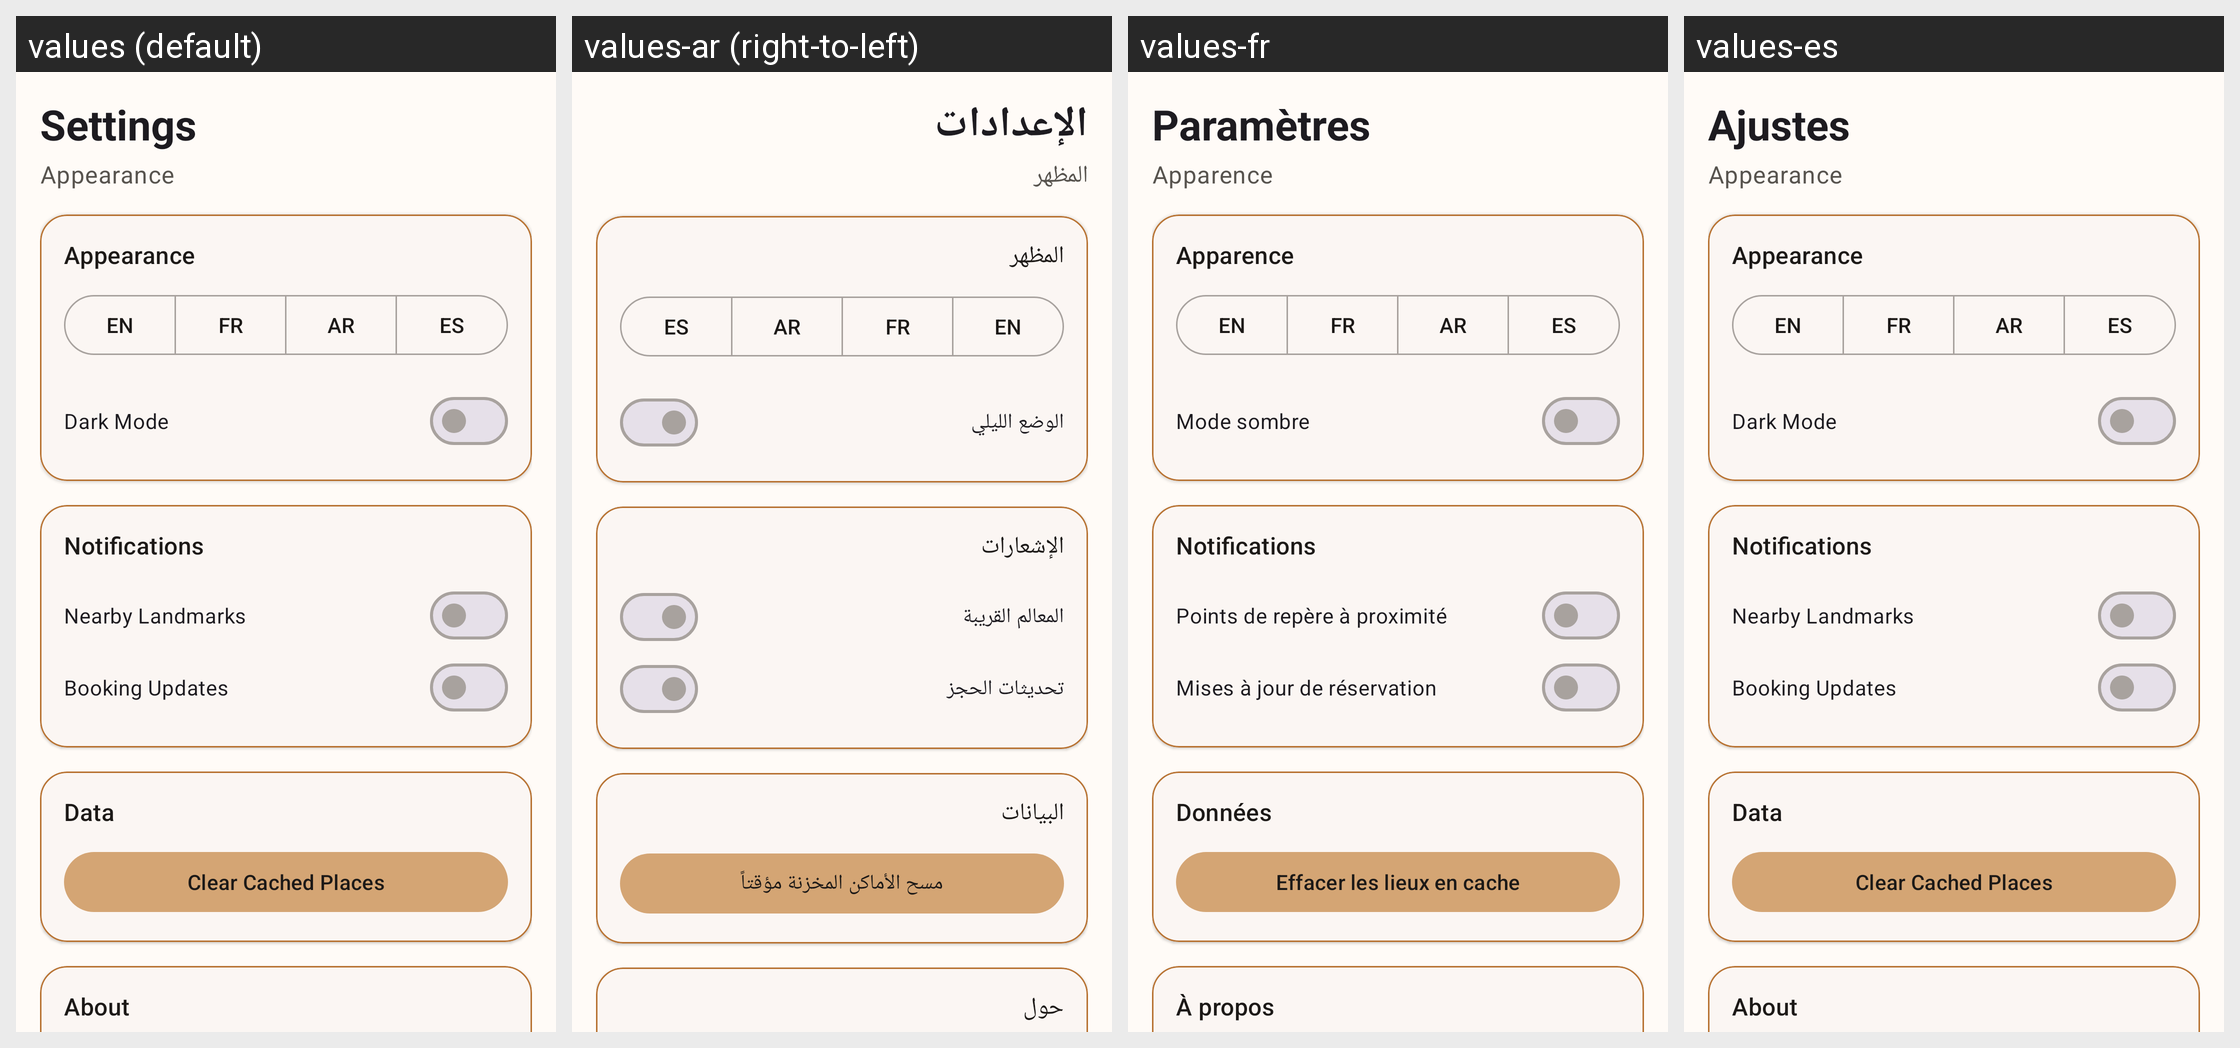

For this localized Android screen grid, give each drawn string resource with its value in every locale shown.
Android screen res/layout/activity_settings.xml rendered under 4 locales, left to right: values (default), values-ar (right-to-left), values-fr, values-es. Device: Nexus 5 (rendered at 1080×1920; each locale shown at half size, 540×960, under a caption strip naming it); theme Theme.TourismGuide.
Strings drawn on this screen, with the default value and each locale's value (text and hints the layout hard-codes, and strings that could not be matched under every locale, appear in the picture but are not listed):

settings
  values: Settings
  values-ar: الإعدادات
  values-fr: Paramètres
  values-es: Ajustes

appearance
  values: Appearance
  values-ar: المظهر
  values-fr: Apparence
  values-es: Appearance  [not translated; the default value is used]

language_en
  values: EN
  values-ar: EN
  values-fr: EN
  values-es: EN  [not translated; the default value is used]

language_fr
  values: FR
  values-ar: FR
  values-fr: FR
  values-es: FR  [not translated; the default value is used]

language_ar
  values: AR
  values-ar: AR
  values-fr: AR
  values-es: AR  [not translated; the default value is used]

language_es
  values: ES
  values-ar: ES  [not translated; the default value is used]
  values-fr: ES  [not translated; the default value is used]
  values-es: ES

dark_mode
  values: Dark Mode
  values-ar: الوضع الليلي
  values-fr: Mode sombre
  values-es: Dark Mode  [not translated; the default value is used]

notifications
  values: Notifications
  values-ar: الإشعارات
  values-fr: Notifications
  values-es: Notifications  [not translated; the default value is used]

nearby_landmarks
  values: Nearby Landmarks
  values-ar: المعالم القريبة
  values-fr: Points de repère à proximité
  values-es: Nearby Landmarks  [not translated; the default value is used]

booking_updates
  values: Booking Updates
  values-ar: تحديثات الحجز
  values-fr: Mises à jour de réservation
  values-es: Booking Updates  [not translated; the default value is used]

data
  values: Data
  values-ar: البيانات
  values-fr: Données
  values-es: Data  [not translated; the default value is used]

clear_cached_places
  values: Clear Cached Places
  values-ar: مسح الأماكن المخزنة مؤقتاً
  values-fr: Effacer les lieux en cache
  values-es: Clear Cached Places  [not translated; the default value is used]

about
  values: About
  values-ar: حول
  values-fr: À propos
  values-es: About  [not translated; the default value is used]
